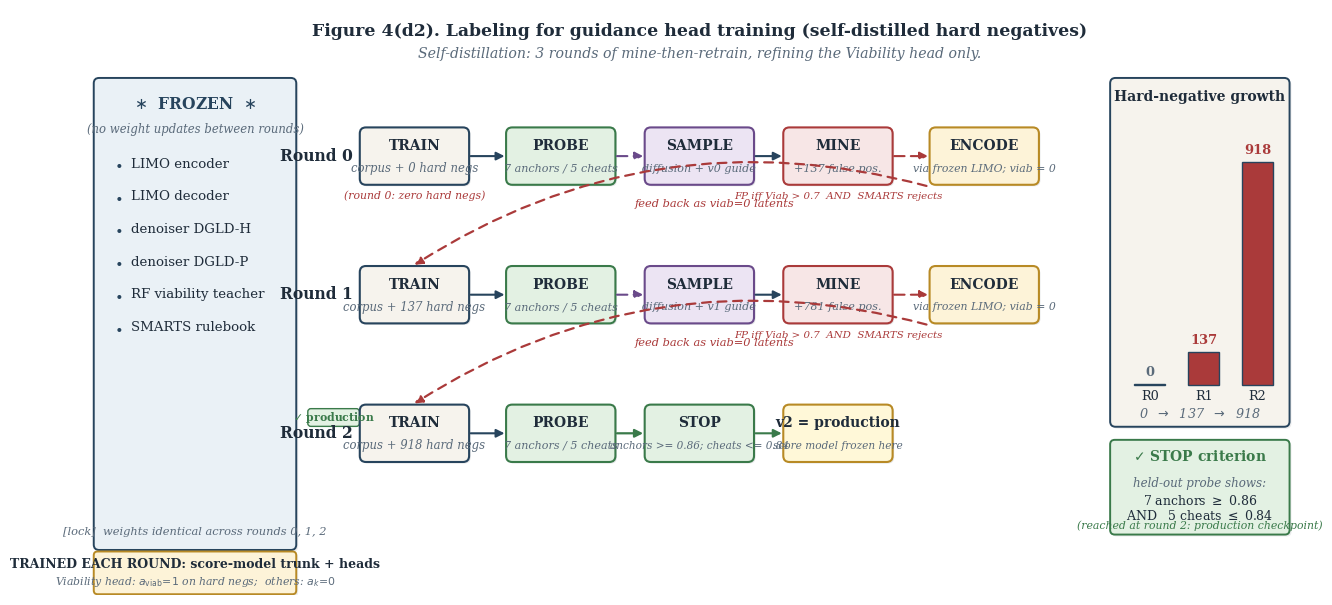

The matplotlib source for this figure:
"""ED Fig. 5 - Self-distillation refinement (3 rounds).

Brought over from `EnergeticDiffusion2/plot_fig4_system_overview.py:fig4f_self_distillation()`,
along with the small set of drawing helpers the function relies on
(palette constants, add_box, add_arrow, setup_axes, save).

The diagram is a static layout: no external data file is read. All
labels and counts (0 -> 137 -> 918 hard negatives, round 2 = production)
are inline.

Output: paper/figs/fig4f_self_distillation.{png,svg}
"""
from __future__ import annotations
import os
import matplotlib
matplotlib.use("Agg")
import matplotlib.pyplot as plt
from matplotlib.patches import FancyBboxPatch, Rectangle

OUT_DIR = r"E:\Projects\DGLD4Energetic-public\paper\figs"
os.makedirs(OUT_DIR, exist_ok=True)

# Palette (semantic, lifted verbatim from the source script)
NAVY        = "#27445d"
GOLD        = "#b88a25"
RED         = "#aa3a3a"
GREEN       = "#3a7a4a"
PURPLE      = "#6a4a8a"
PALE_GOLD   = "#fdf3d8"
PALE_GREY   = "#dde6e9"
PALE_RED    = "#f7e6e6"
PALE_GREEN  = "#e3f1e3"
PALE_PURPLE = "#ece4f3"
CREAM       = "#f6f3ed"
TEXT_NAVY   = "#1f2c3a"
TEXT_SLATE  = "#5a6a7a"
TEXT_LIGHT  = "#8a9aaa"


def add_box(ax, x_c, w, h, y_c, fill, edge, title, subtitle,
            title_size=11.5, sub_size=9.0):
    x = x_c - w / 2
    y = y_c - h / 2
    ax.add_patch(FancyBboxPatch(
        (x + 0.04, y - 0.04), w, h,
        boxstyle="round,pad=0.02,rounding_size=0.16",
        linewidth=0, facecolor="#0a1620", alpha=0.10, zorder=1,
    ))
    ax.add_patch(FancyBboxPatch(
        (x, y), w, h,
        boxstyle="round,pad=0.02,rounding_size=0.16",
        linewidth=1.5, facecolor=fill, edgecolor=edge, zorder=2,
    ))
    if subtitle:
        ax.text(x_c, y_c + h * 0.18, title, ha="center", va="center",
                fontsize=title_size, fontweight=600, color=TEXT_NAVY,
                family="serif", zorder=3)
        ax.text(x_c, y_c - h * 0.22, subtitle, ha="center", va="center",
                fontsize=sub_size, fontstyle="italic", color=TEXT_SLATE,
                family="serif", zorder=3)
    else:
        ax.text(x_c, y_c, title, ha="center", va="center",
                fontsize=title_size, fontweight=600, color=TEXT_NAVY,
                family="serif", zorder=3)


def add_arrow(ax, x0, y0, x1, y1, color=NAVY, dashed=False, lw=1.8,
              shrink=0.06):
    if x0 == x1:
        dy = shrink if y1 > y0 else -shrink
        start, end = (x0, y0 + dy), (x1, y1 - dy)
    elif y0 == y1:
        dx = shrink if x1 > x0 else -shrink
        start, end = (x0 + dx, y0), (x1 - dx, y1)
    else:
        dx = shrink if x1 > x0 else -shrink
        dy = shrink if y1 > y0 else -shrink
        start, end = (x0 + dx, y0 + dy), (x1 - dx, y1 - dy)
    ax.annotate("", xy=end, xytext=start,
                xycoords="data", textcoords="data",
                arrowprops=dict(arrowstyle="-|>", color=color, lw=lw,
                                linestyle=(0, (5, 3)) if dashed else "-",
                                shrinkA=0, shrinkB=0, mutation_scale=12),
                zorder=4)


def setup_axes(ax, xmax, ymax):
    ax.set_xlim(0, xmax)
    ax.set_ylim(0, ymax)
    ax.set_aspect("equal")
    ax.axis("off")


def save(fig, base):
    fig.savefig(base + ".png", dpi=300, bbox_inches="tight", facecolor="white")
    fig.savefig(base + ".svg", bbox_inches="tight", facecolor="white")
    plt.close(fig)
    print("Saved:", base + ".{png,svg}")


def main():
    fig, ax = plt.subplots(figsize=(16.0, 7.6), dpi=300)
    setup_axes(ax, xmax=32.0, ymax=15.2)

    ax.text(16.0, 14.65,
            "Figure 4(d2). Labeling for guidance head training "
            "(self-distilled hard negatives)",
            ha="center", va="center", fontsize=12.4, fontweight="bold",
            color=TEXT_NAVY, family="serif")
    ax.text(16.0, 14.05,
            "Self-distillation: 3 rounds of mine-then-retrain, refining "
            "the Viability head only.",
            ha="center", va="center", fontsize=10.2, fontstyle="italic",
            color=TEXT_SLATE, family="serif")

    fz_x, fz_y, fz_w, fz_h = 0.30, 1.2, 5.20, 12.2
    ax.add_patch(FancyBboxPatch(
        (fz_x + 0.05, fz_y - 0.05), fz_w, fz_h,
        boxstyle="round,pad=0.03,rounding_size=0.14",
        linewidth=0, facecolor="#0a1620", alpha=0.08, zorder=1))
    ax.add_patch(FancyBboxPatch(
        (fz_x, fz_y), fz_w, fz_h,
        boxstyle="round,pad=0.03,rounding_size=0.14",
        linewidth=1.4, facecolor="#eaf1f6", edgecolor=NAVY, zorder=2))
    ax.text(fz_x + fz_w / 2, fz_y + fz_h - 0.65,
            r"$\ast$  FROZEN  $\ast$",
            ha="center", va="center", fontsize=11.2, fontweight="bold",
            color=NAVY, family="serif", zorder=3)
    ax.text(fz_x + fz_w / 2, fz_y + fz_h - 1.30,
            "(no weight updates between rounds)",
            ha="center", va="center", fontsize=8.4, fontstyle="italic",
            color=TEXT_SLATE, family="serif", zorder=3)
    frozen_items = [
        "LIMO encoder",
        "LIMO decoder",
        "denoiser DGLD-H",
        "denoiser DGLD-P",
        "RF viability teacher",
        "SMARTS rulebook",
    ]
    for k, item in enumerate(frozen_items):
        yy = fz_y + fz_h - 2.20 - k * 0.85
        ax.text(fz_x + 0.50, yy, r"$\bullet$", ha="left", va="center",
                fontsize=10.0, color=NAVY, family="serif", zorder=3)
        ax.text(fz_x + 0.95, yy, item, ha="left", va="center",
                fontsize=9.6, color=TEXT_NAVY, family="serif", zorder=3)
    ax.text(fz_x + fz_w / 2, fz_y + 0.45,
            "[lock]  weights identical across rounds 0, 1, 2",
            ha="center", va="center", fontsize=8.2, fontstyle="italic",
            color=TEXT_SLATE, family="serif", zorder=3)

    tr_x, tr_y, tr_w, tr_h = 0.30, 0.05, 5.20, 1.05
    ax.add_patch(FancyBboxPatch(
        (tr_x + 0.05, tr_y - 0.05), tr_w, tr_h,
        boxstyle="round,pad=0.03,rounding_size=0.10",
        linewidth=0, facecolor="#0a1620", alpha=0.08, zorder=1))
    ax.add_patch(FancyBboxPatch(
        (tr_x, tr_y), tr_w, tr_h,
        boxstyle="round,pad=0.03,rounding_size=0.10",
        linewidth=1.4, facecolor=PALE_GOLD, edgecolor=GOLD, zorder=2))
    ax.text(tr_x + tr_w / 2, tr_y + tr_h - 0.30,
            "TRAINED EACH ROUND: score-model trunk + heads",
            ha="center", va="center", fontsize=9.0, fontweight="bold",
            color=TEXT_NAVY, family="serif", zorder=3)
    ax.text(tr_x + tr_w / 2, tr_y + 0.30,
            r"Viability head: $a_{\mathrm{viab}}\!=\!1$ on hard negs;  "
            r"others: $a_k\!=\!0$",
            ha="center", va="center", fontsize=7.8, fontstyle="italic",
            color=TEXT_SLATE, family="serif", zorder=3)

    rows_y = [11.4, 7.8, 4.2]
    round_labels = ["Round 0", "Round 1", "Round 2"]
    train_x  = 8.6
    probe_x  = 12.4
    samp_x   = 16.0
    mine_x   = 19.6
    encode_x = 23.4
    bw   = 2.8
    bh   = 1.45

    train_data_specs = [
        ("TRAIN",  "corpus + 0 hard negs"),
        ("TRAIN",  "corpus + 137 hard negs"),
        ("TRAIN",  "corpus + 918 hard negs"),
    ]
    mined_per_round = [137, 781, 0]
    cumulative      = [0, 137, 918]

    for i, (y, lbl, td) in enumerate(zip(rows_y, round_labels,
                                         train_data_specs)):
        ax.text(7.0, y, lbl, ha="right", va="center", fontsize=11.2,
                fontweight="bold", color=TEXT_NAVY, family="serif")
        if i == 2:
            ax.add_patch(FancyBboxPatch(
                (5.85, y + 0.20), 1.30, 0.42,
                boxstyle="round,pad=0.02,rounding_size=0.08",
                linewidth=1.0, facecolor=PALE_GREEN, edgecolor=GREEN, zorder=2))
            ax.text(6.50, y + 0.41, r"$\checkmark$ production",
                    ha="center", va="center", fontsize=7.8, fontweight="bold",
                    color=GREEN, family="serif", zorder=3)

        add_box(ax, train_x, bw, bh, y, CREAM, NAVY, td[0], td[1],
                title_size=10.0, sub_size=8.4)
        if i == 0:
            ax.text(train_x, y - bh / 2 - 0.30,
                    "(round 0: zero hard negs)",
                    ha="center", va="center", fontsize=7.8,
                    fontstyle="italic", color=RED, family="serif")

        add_arrow(ax, train_x + bw / 2, y, probe_x - bw / 2, y, lw=1.5)
        add_box(ax, probe_x, bw, bh, y, PALE_GREEN, GREEN,
                "PROBE", "7 anchors / 5 cheats",
                title_size=10.0, sub_size=8.0)

        if i < 2:
            add_arrow(ax, probe_x + bw / 2, y, samp_x - bw / 2, y,
                      color=PURPLE, dashed=True, lw=1.5)
            add_box(ax, samp_x, bw, bh, y, PALE_PURPLE, PURPLE,
                    "SAMPLE",
                    f"diffusion + v{i} guide",
                    title_size=10.0, sub_size=8.0)
            add_arrow(ax, samp_x + bw / 2, y, mine_x - bw / 2, y, lw=1.5)
            add_box(ax, mine_x, bw, bh, y, PALE_RED, RED,
                    "MINE",
                    f"+{mined_per_round[i]} false pos.",
                    title_size=10.0, sub_size=8.0)
            ax.text(mine_x, y - bh / 2 - 0.32,
                    "FP iff Viab > 0.7  AND  SMARTS rejects",
                    ha="center", va="center", fontsize=7.4,
                    fontstyle="italic", color=RED, family="serif")
            add_arrow(ax, mine_x + bw / 2, y, encode_x - bw / 2, y,
                      color=RED, dashed=True, lw=1.5)
            add_box(ax, encode_x, bw, bh, y, PALE_GOLD, GOLD,
                    "ENCODE",
                    "via frozen LIMO; viab = 0",
                    title_size=10.0, sub_size=7.8)
            ax.annotate("", xy=(train_x, rows_y[i + 1] + bh / 2 + 0.05),
                        xytext=(encode_x - bw / 2 - 0.10,
                                y - bh / 2 - 0.05),
                        arrowprops=dict(arrowstyle="-|>", color=RED, lw=1.6,
                                        linestyle=(0, (4, 3)),
                                        shrinkA=0, shrinkB=0,
                                        connectionstyle="arc3,rad=0.22",
                                        mutation_scale=12),
                        zorder=4)
            ax.text((encode_x + train_x) / 2 + 0.4,
                    (y + rows_y[i + 1]) / 2 + 0.55,
                    "feed back as viab=0 latents",
                    ha="center", va="center", fontsize=8.2,
                    fontstyle="italic", color=RED, family="serif", zorder=5)
        else:
            add_arrow(ax, probe_x + bw / 2, y, samp_x - bw / 2, y,
                      color=GREEN, lw=1.6)
            add_box(ax, samp_x, bw, bh, y, PALE_GREEN, GREEN,
                    "STOP",
                    "anchors >= 0.86; cheats <= 0.84",
                    title_size=10.0, sub_size=7.6)
            add_arrow(ax, samp_x + bw / 2, y, mine_x - bw / 2, y,
                      color=GREEN, lw=1.5)
            add_box(ax, mine_x, bw, bh, y, "#fff8d8", GOLD,
                    "v2 = production",
                    "score model frozen here",
                    title_size=10.0, sub_size=7.6)

    tk_x, tk_y, tk_w, tk_h = 26.7, 4.4, 4.6, 9.0
    ax.add_patch(FancyBboxPatch(
        (tk_x + 0.05, tk_y - 0.05), tk_w, tk_h,
        boxstyle="round,pad=0.03,rounding_size=0.14",
        linewidth=0, facecolor="#0a1620", alpha=0.08, zorder=1))
    ax.add_patch(FancyBboxPatch(
        (tk_x, tk_y), tk_w, tk_h,
        boxstyle="round,pad=0.03,rounding_size=0.14",
        linewidth=1.4, facecolor=CREAM, edgecolor=NAVY, zorder=2))
    ax.text(tk_x + tk_w / 2, tk_y + tk_h - 0.45,
            "Hard-negative growth",
            ha="center", va="center", fontsize=10.0, fontweight="bold",
            color=TEXT_NAVY, family="serif", zorder=3)
    bar_xs = [tk_x + 1.0, tk_x + 2.4, tk_x + 3.8]
    bar_lbls = ["R0", "R1", "R2"]
    max_bar_h = 5.8
    cum_max = 918.0
    bar_base_y = tk_y + 1.05
    for k, (cnt, bx, lbl) in enumerate(zip(cumulative, bar_xs, bar_lbls)):
        h = max_bar_h * (cnt / cum_max) if cnt > 0 else 0.04
        ax.add_patch(Rectangle((bx - 0.40, bar_base_y), 0.80, h,
                               facecolor=RED if cnt > 0 else PALE_GREY,
                               edgecolor=NAVY, linewidth=1.0, zorder=3))
        ax.text(bx, bar_base_y + h + 0.30, str(cnt),
                ha="center", va="center", fontsize=9.4, fontweight="bold",
                color=RED if cnt > 0 else TEXT_SLATE, family="serif",
                zorder=3)
        ax.text(bx, bar_base_y - 0.30, lbl,
                ha="center", va="center", fontsize=9.2,
                color=TEXT_NAVY, family="serif", zorder=3)
    ax.text(tk_x + tk_w / 2, tk_y + 0.30,
            r"0  $\rightarrow$  137  $\rightarrow$  918",
            ha="center", va="center", fontsize=9.2, fontstyle="italic",
            color=TEXT_SLATE, family="serif", zorder=3)

    sc_x, sc_y, sc_w, sc_h = 26.7, 1.6, 4.6, 2.4
    ax.add_patch(FancyBboxPatch(
        (sc_x + 0.05, sc_y - 0.05), sc_w, sc_h,
        boxstyle="round,pad=0.03,rounding_size=0.12",
        linewidth=0, facecolor="#0a1620", alpha=0.08, zorder=1))
    ax.add_patch(FancyBboxPatch(
        (sc_x, sc_y), sc_w, sc_h,
        boxstyle="round,pad=0.03,rounding_size=0.12",
        linewidth=1.4, facecolor=PALE_GREEN, edgecolor=GREEN, zorder=2))
    ax.text(sc_x + sc_w / 2, sc_y + sc_h - 0.40,
            r"$\checkmark$ STOP criterion",
            ha="center", va="center", fontsize=10.0, fontweight="bold",
            color=GREEN, family="serif", zorder=3)
    ax.text(sc_x + sc_w / 2, sc_y + sc_h - 1.10,
            "held-out probe shows:",
            ha="center", va="center", fontsize=8.6, fontstyle="italic",
            color=TEXT_SLATE, family="serif", zorder=3)
    ax.text(sc_x + sc_w / 2, sc_y + sc_h - 1.55,
            r"7 anchors $\geq$ 0.86",
            ha="center", va="center", fontsize=9.0,
            color=TEXT_NAVY, family="serif", zorder=3)
    ax.text(sc_x + sc_w / 2, sc_y + sc_h - 1.95,
            r"AND   5 cheats $\leq$ 0.84",
            ha="center", va="center", fontsize=9.0,
            color=TEXT_NAVY, family="serif", zorder=3)
    ax.text(sc_x + sc_w / 2, sc_y + 0.20,
            r"(reached at round 2: production checkpoint)",
            ha="center", va="center", fontsize=7.8, fontstyle="italic",
            color=GREEN, family="serif", zorder=3)

    base = os.path.join(OUT_DIR, "fig4f_self_distillation")
    save(fig, base)


if __name__ == "__main__":
    main()
